Run: headless pygame with SDL's dummy video driver; simulated clock (each Clock.tick advances the game by its frame time, no real sleeping); random seed 0; keys injected as events and as key.get_pressed() state; mouse plan: one left click at the window centre at the start of phase 2, then a move to the lower-right quarter at the start of phase 3.
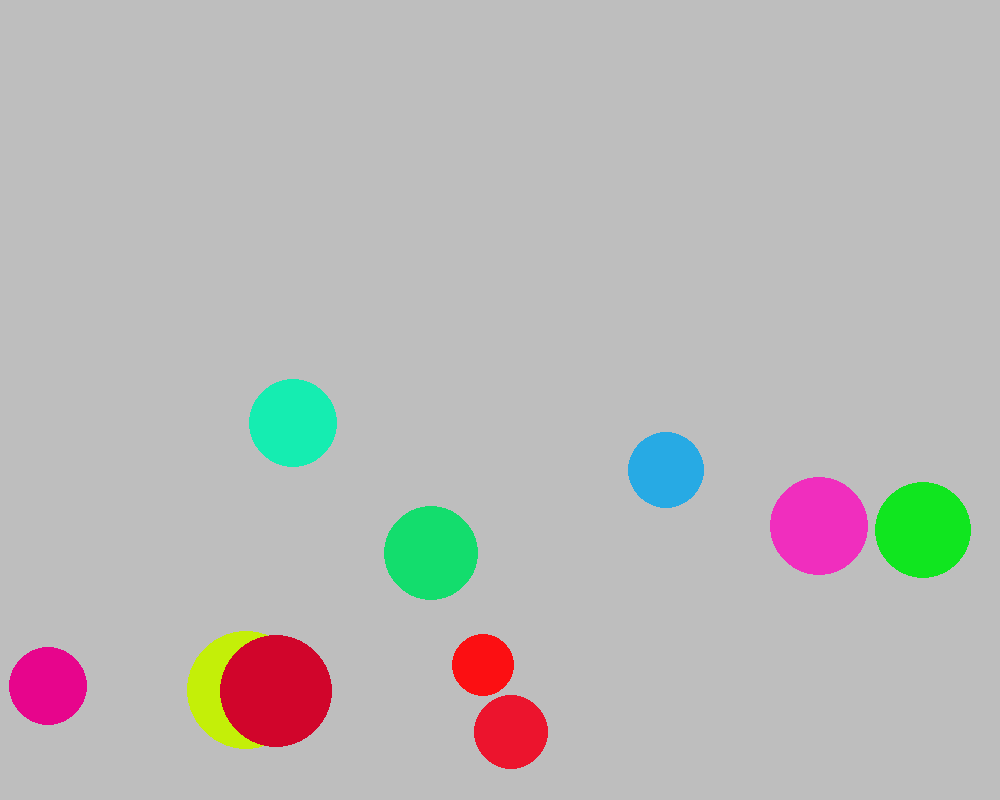
Frame 1 of 4 · flips 1–60 · no input
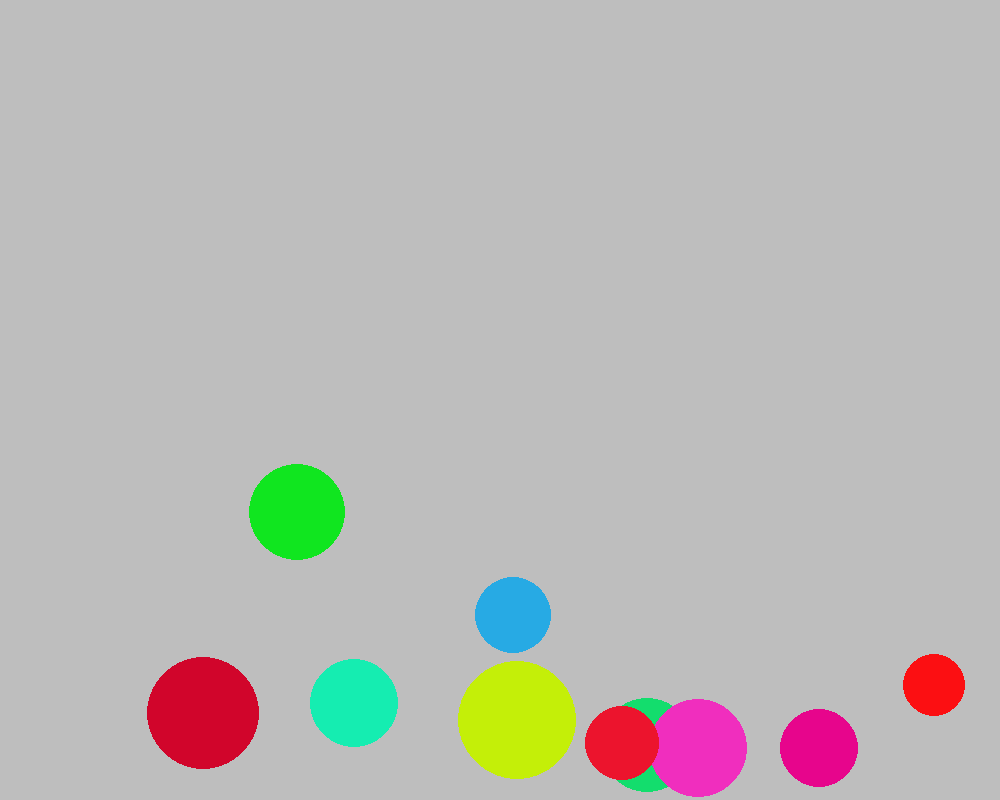
Frame 2 of 4 · flips 61–180 · clicked the window centre · tapped SPACE, RETURN · held RIGHT (→), D
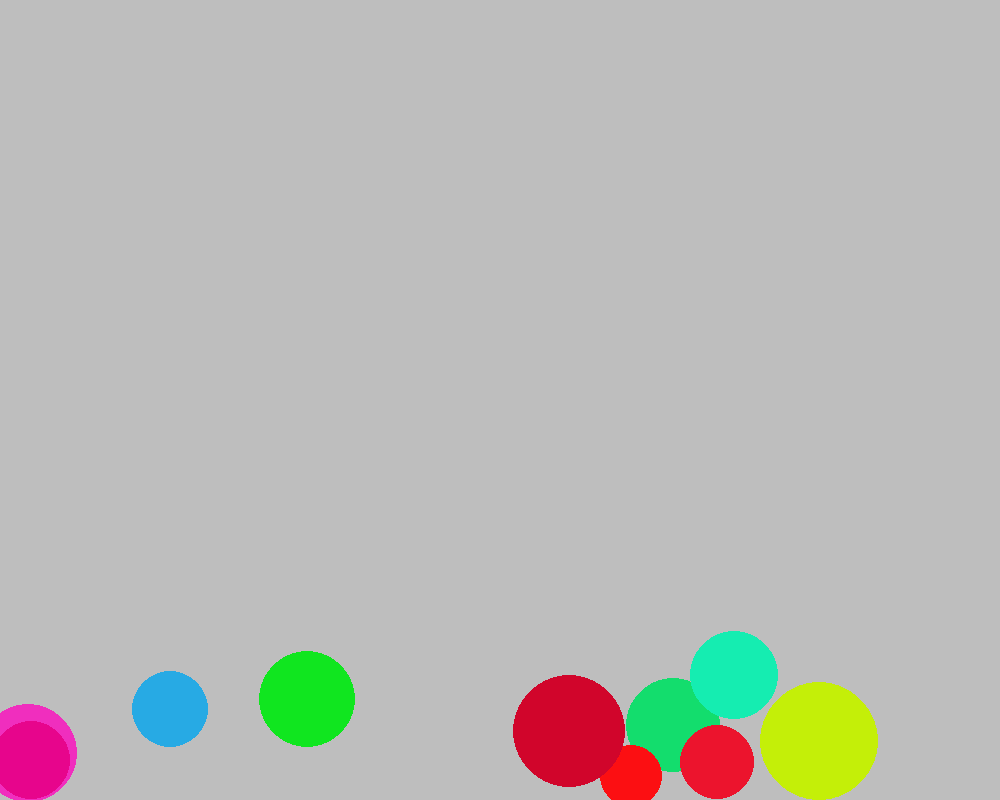
Frame 3 of 4 · flips 181–300 · moved the mouse to the lower-right quarter · held DOWN (↓), S
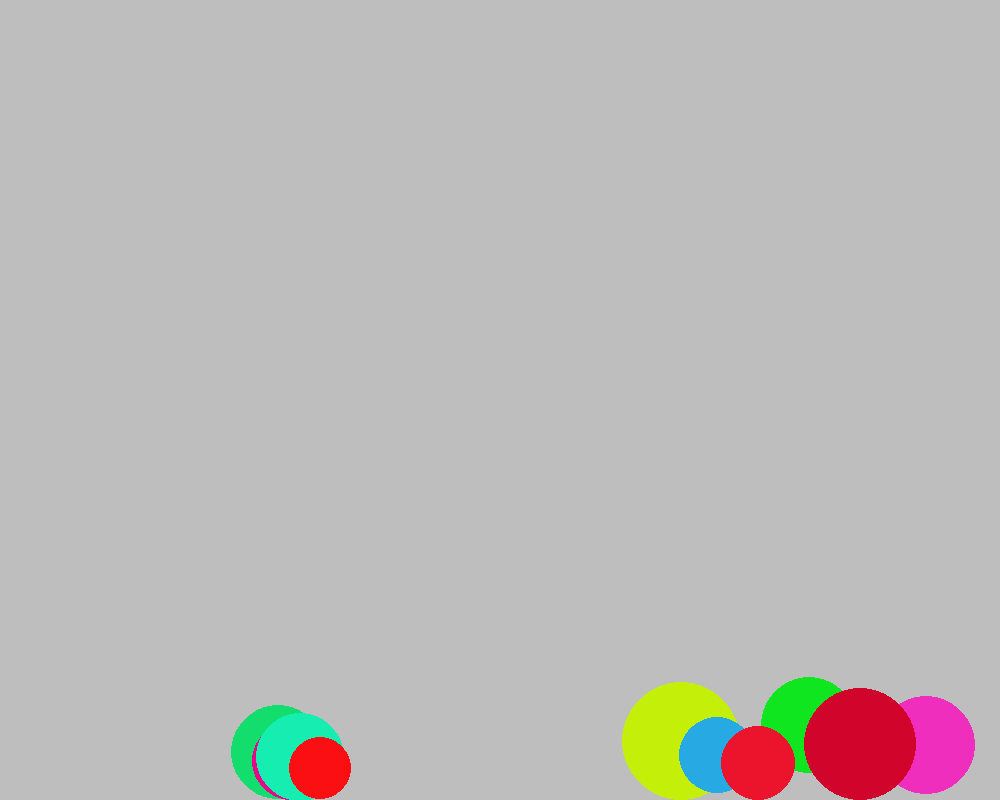
Frame 4 of 4 · flips 301–420 · held LEFT (←), A, UP (↑), W

The pygame program that drew these frames:

import pygame
import sys
import random
import math

def distance(point1, point2):
    point1_x = point1[0]
    point2_x = point2[0]
    point1_y = point1[1]
    point2_y = point2[1]

    return math.sqrt((point2_x - point1_x)**2 + (point2_y - point1_y)**2)
class Ball(object):
    def __init__(self, coords_tuple, vel_tuple, screen):
        self.random_setup()
        self.set_coords(coords_tuple)
        self.set_vel(vel_tuple)
        self.is_held = False
        self.screen = screen

    def random_setup(self):
        base_color = [random.randint(0,50), random.randint(0,50), random.randint(0,50)]
        base_color[random.randint(0,2)] = random.randint(100,200)
        base_color[random.randint(0,2)] = random.randint(200,255)
        self.color = pygame.Color(base_color)

        self.radius =  random.randint(30,60)

    def get_center(self):
        return (self.x, self.y)
    
    def get_radius(self):
        return self.radius

    def held(self, value):
        self.is_held = value

    def get_held(self):
        return self.is_held
        
    def draw_circle(self):
        pygame.draw.circle(self.screen, pygame.Color(self.color), (self.x,self.y), self.radius)
    
    def set_coords(self, coords_tuple):
        self.x = coords_tuple[0]
        self.y = coords_tuple[1]

    def set_vel(self, vel_tuple):
        self.velx = vel_tuple[0]
        self.vely = vel_tuple[1]
    
    def apply_motion(self):
        self.x += self.velx
        self.y += self.vely
        self.vely = self.vely + 1

    def check_edges(self):
        self.dampening = 0.9
        if self.x > self.screen.get_width() - self.radius and self.velx > 0:
            self.velx = (-1 * self.velx) * self.dampening
        if self.x < self.radius / 2 and self.velx < 0:
            self.velx = (-1 * self.velx) * self.dampening
        if self.y > self.screen.get_height() - self.radius and self.vely > 0:
            self.vely = (-1 * self.vely + 1) * self.dampening
            self.velx = self.velx * (1 - (1 -self.dampening) / 5) 
        if self.y < self.radius / 2 and self.vely < 0:
            self.vely = (-1 * self.vely + 1) * self.dampening

def main():
    pygame.init()
    screen = pygame.display.set_mode((1000, 800))
    pygame.display.set_caption('Bouncing Ball (Try grabbing a ball)')
    screen.fill(pygame.Color('gray'))
    clock = pygame.time.Clock()

    balls_list = []
    for ball in range(10): 
        ball = Ball((random.randint(200,700), random.randint(200,700)), (random.randint(-20,20), random.randint(-20,20)), screen)
        balls_list.append(ball)
   
    while True:
        for event in pygame.event.get():
            if event.type == pygame.QUIT:
                sys.exit()
            
            if event.type == pygame.MOUSEBUTTONDOWN:
                for ball in balls_list:
                    if distance(ball.get_center(), pygame.mouse.get_pos()) <= ball.get_radius():
                        ball.held(True)
                        break

            if event.type == pygame.MOUSEBUTTONUP:
                for ball in balls_list:
                    if ball.get_held():
                        ball.set_vel(pygame.mouse.get_rel())
                        ball.held(False)

        #advance frame          
        pygame.mouse.get_rel()
        clock.tick(60)
        screen.fill(pygame.Color('gray'))

        for ball in balls_list:
            if  ball.get_held():
                ball.set_coords(pygame.mouse.get_pos())       
            else:
                ball.check_edges()
                ball.apply_motion()
            ball.draw_circle() 

        pygame.display.update()
main()


# Optional challenges (if you finish and want do play a bit more):
#   After you get 1 ball working make a few balls (ball2, ball3, etc) that start in different places.
#   Make each ball a different color
#   Make the screen 1000 x 800 to allow your balls more space (what needs to change?)
#   Make the speed of each ball randomly chosen (1 to 5)
#   After you get that working try making a list of balls to have 100 balls (use a loop)!
#   Use random colors for each ball
